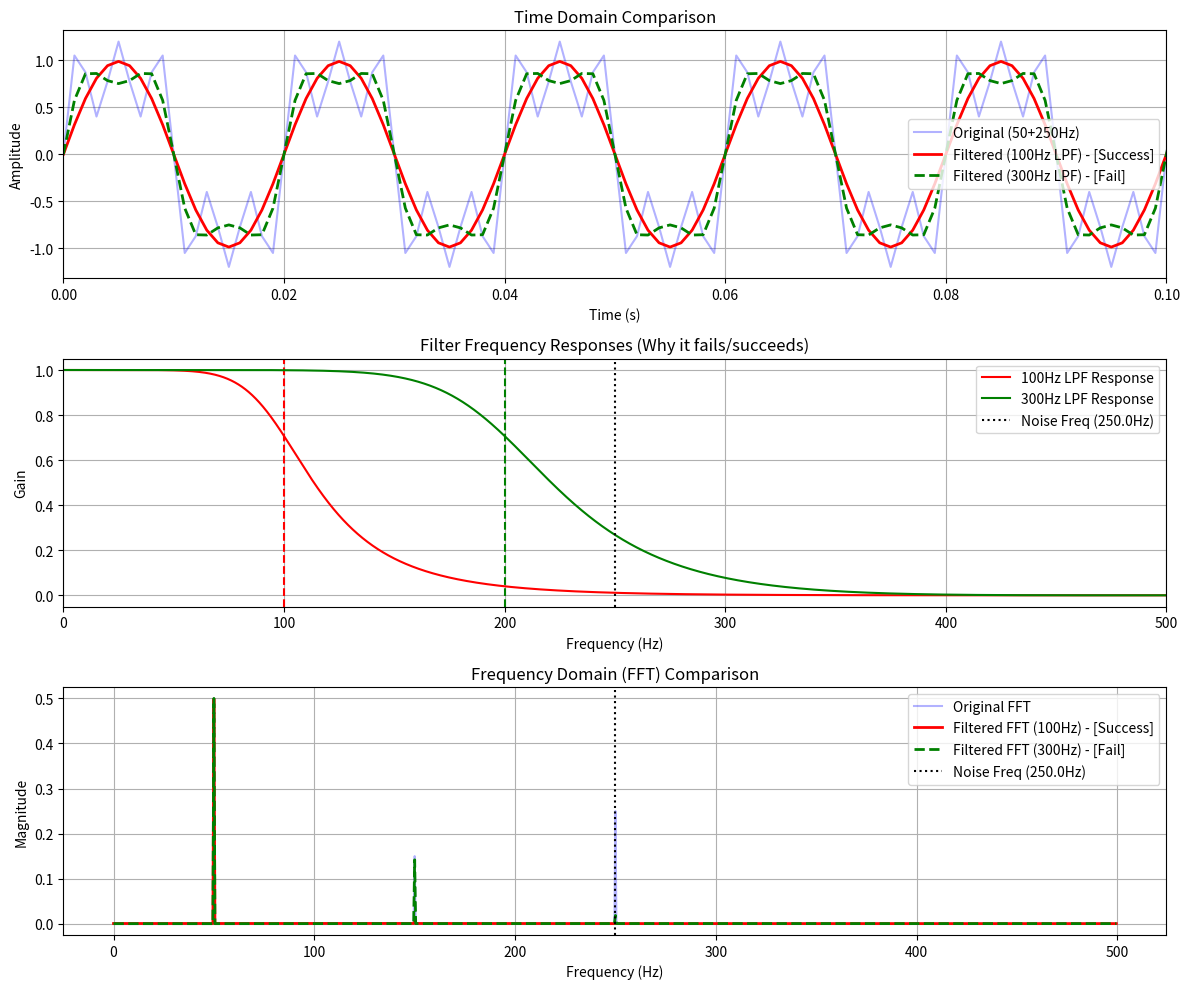

Generate this figure with matplotlib:
import numpy as np
from scipy import signal
import matplotlib.pyplot as plt

# --- 1. 시뮬레이션 파라미터 설정 ---
fs = 1000       # 샘플링 주파수 (Hz)
T = 2           # 총 신호 길이 (초)
n_samples = int(fs * T)
t = np.linspace(0, T, n_samples, endpoint=False)

# 필터 파라미터
filter_order = 4   # 필터 차수 (동일하게 유지)

# *** 비교할 두 개의 차단 주파수 ***
cutoff_hz_1 = 100.0  # (성공) 250Hz 노이즈를 제거할 LPF
cutoff_hz_2 = 200.0  # (실패) 250Hz 노이즈를 제거하지 못할 LPF

# 테스트 신호 주파수 (이전과 동일)
freq_low = 50.0    # 통과시킬 신호
freq_mid = 150.0   # 통과시키지 않을 신호
freq_high = 250.0  # 제거할 노이즈

# --- 2. 테스트 신호 생성 ---
sig_low = np.sin(2 * np.pi * freq_low * t)
sig_high = 0.5 * np.sin(2 * np.pi * freq_high * t)
sig_mid = 0.3 * np.sin(2 * np.pi * freq_mid * t)
sig_noisy = sig_low + sig_high + sig_mid

# --- 3. 두 LPF의 "계수" 생성 ---
nyquist = 0.5 * fs

# 필터 1 (100Hz) 계수 생성
wn1 = cutoff_hz_1 / nyquist
b1, a1 = signal.butter(filter_order, wn1, btype='low')
print(f"--- Filter 1 (Cutoff: {cutoff_hz_1}Hz) 계수 ---")
print(f"B1 (분자): {b1}")
print(f"A1 (분모): {a1}\n")

# 필터 2 (300Hz) 계수 생성
wn2 = cutoff_hz_2 / nyquist
b2, a2 = signal.butter(filter_order, wn2, btype='low')
print(f"--- Filter 2 (Cutoff: {cutoff_hz_2}Hz) 계수 ---")
print(f"B2 (분자): {b2}")
print(f"A2 (분모): {a2}\n")
print("==> 두 필터의 계수(숫자 배열)가 완전히 다른 것을 확인하세요.")

# --- 4. 신호에 "두 필터 각각" 적용 ---
sig_filtered_100 = signal.filtfilt(b1, a1, sig_noisy)
sig_filtered_300 = signal.filtfilt(b2, a2, sig_noisy)

# --- 5. FFT 수행 (비교용) ---
# 원본
fft_noisy = np.fft.fft(sig_noisy)
fft_noisy_mag = np.abs(fft_noisy) / n_samples
# 필터 1 (100Hz)
fft_filtered_100 = np.fft.fft(sig_filtered_100)
fft_filtered_100_mag = np.abs(fft_filtered_100) / n_samples
# 필터 2 (300Hz)
fft_filtered_300 = np.fft.fft(sig_filtered_300)
fft_filtered_300_mag = np.abs(fft_filtered_300) / n_samples

# FFT 주파수 축
fft_freq = np.fft.fftfreq(n_samples, 1/fs)
mask = (fft_freq >= 0) & (fft_freq <= fs / 2)


# --- 6. 결과 시각화 (3개 필터 동시 비교) ---
plt.figure(figsize=(12, 10))

# 그래프 1: 시간 영역 비교
plt.subplot(3, 1, 1)
plt.plot(t, sig_noisy, 'b-', label='Original (50+250Hz)', alpha=0.3)
plt.plot(t, sig_filtered_100, 'r-', label=f'Filtered (100Hz LPF) - [Success]', linewidth=2)
plt.plot(t, sig_filtered_300, 'g--', label=f'Filtered (300Hz LPF) - [Fail]', linewidth=2)
plt.title('Time Domain Comparison')
plt.xlabel('Time (s)')
plt.ylabel('Amplitude')
plt.legend()
plt.grid(True)
plt.xlim(0, 0.1) # 0.1초만 확대

# 그래프 2: LPF 자체의 주파수 응답 (가장 중요!)
plt.subplot(3, 1, 2)

w1, h1 = signal.freqz(b1, a1, worN=8000)
freq_resp_hz1 = (w1 / np.pi) * nyquist
plt.plot(freq_resp_hz1, np.abs(h1), 'r', label=f'100Hz LPF Response')
plt.axvline(cutoff_hz_1, color='red', linestyle='--')

w2, h2 = signal.freqz(b2, a2, worN=8000)
freq_resp_hz2 = (w2 / np.pi) * nyquist
plt.plot(freq_resp_hz2, np.abs(h2), 'g', label=f'300Hz LPF Response')
plt.axvline(cutoff_hz_2, color='green', linestyle='--')

# 제거 대상인 250Hz 노이즈 위치 표시
plt.axvline(freq_high, color='black', linestyle=':', label=f'Noise Freq ({freq_high}Hz)')
plt.title('Filter Frequency Responses (Why it fails/succeeds)')
plt.xlabel('Frequency (Hz)')
plt.ylabel('Gain')
plt.legend()
plt.grid(True)
plt.xlim(0, fs / 2)

# 그래프 3: 주파수 영역(FFT) 비교
plt.subplot(3, 1, 3)
plt.plot(fft_freq[mask], fft_noisy_mag[mask], 'b-', label='Original FFT', alpha=0.3)
plt.plot(fft_freq[mask], fft_filtered_100_mag[mask], 'r-', label='Filtered FFT (100Hz) - [Success]', linewidth=2)
plt.plot(fft_freq[mask], fft_filtered_300_mag[mask], 'g--', label='Filtered FFT (300Hz) - [Fail]', linewidth=2)
# 제거 대상인 250Hz 노이즈 위치 표시
plt.axvline(freq_high, color='black', linestyle=':', label=f'Noise Freq ({freq_high}Hz)')
plt.title('Frequency Domain (FFT) Comparison')
plt.xlabel('Frequency (Hz)')
plt.ylabel('Magnitude')
plt.legend()
plt.grid(True)

plt.tight_layout()
plt.show()